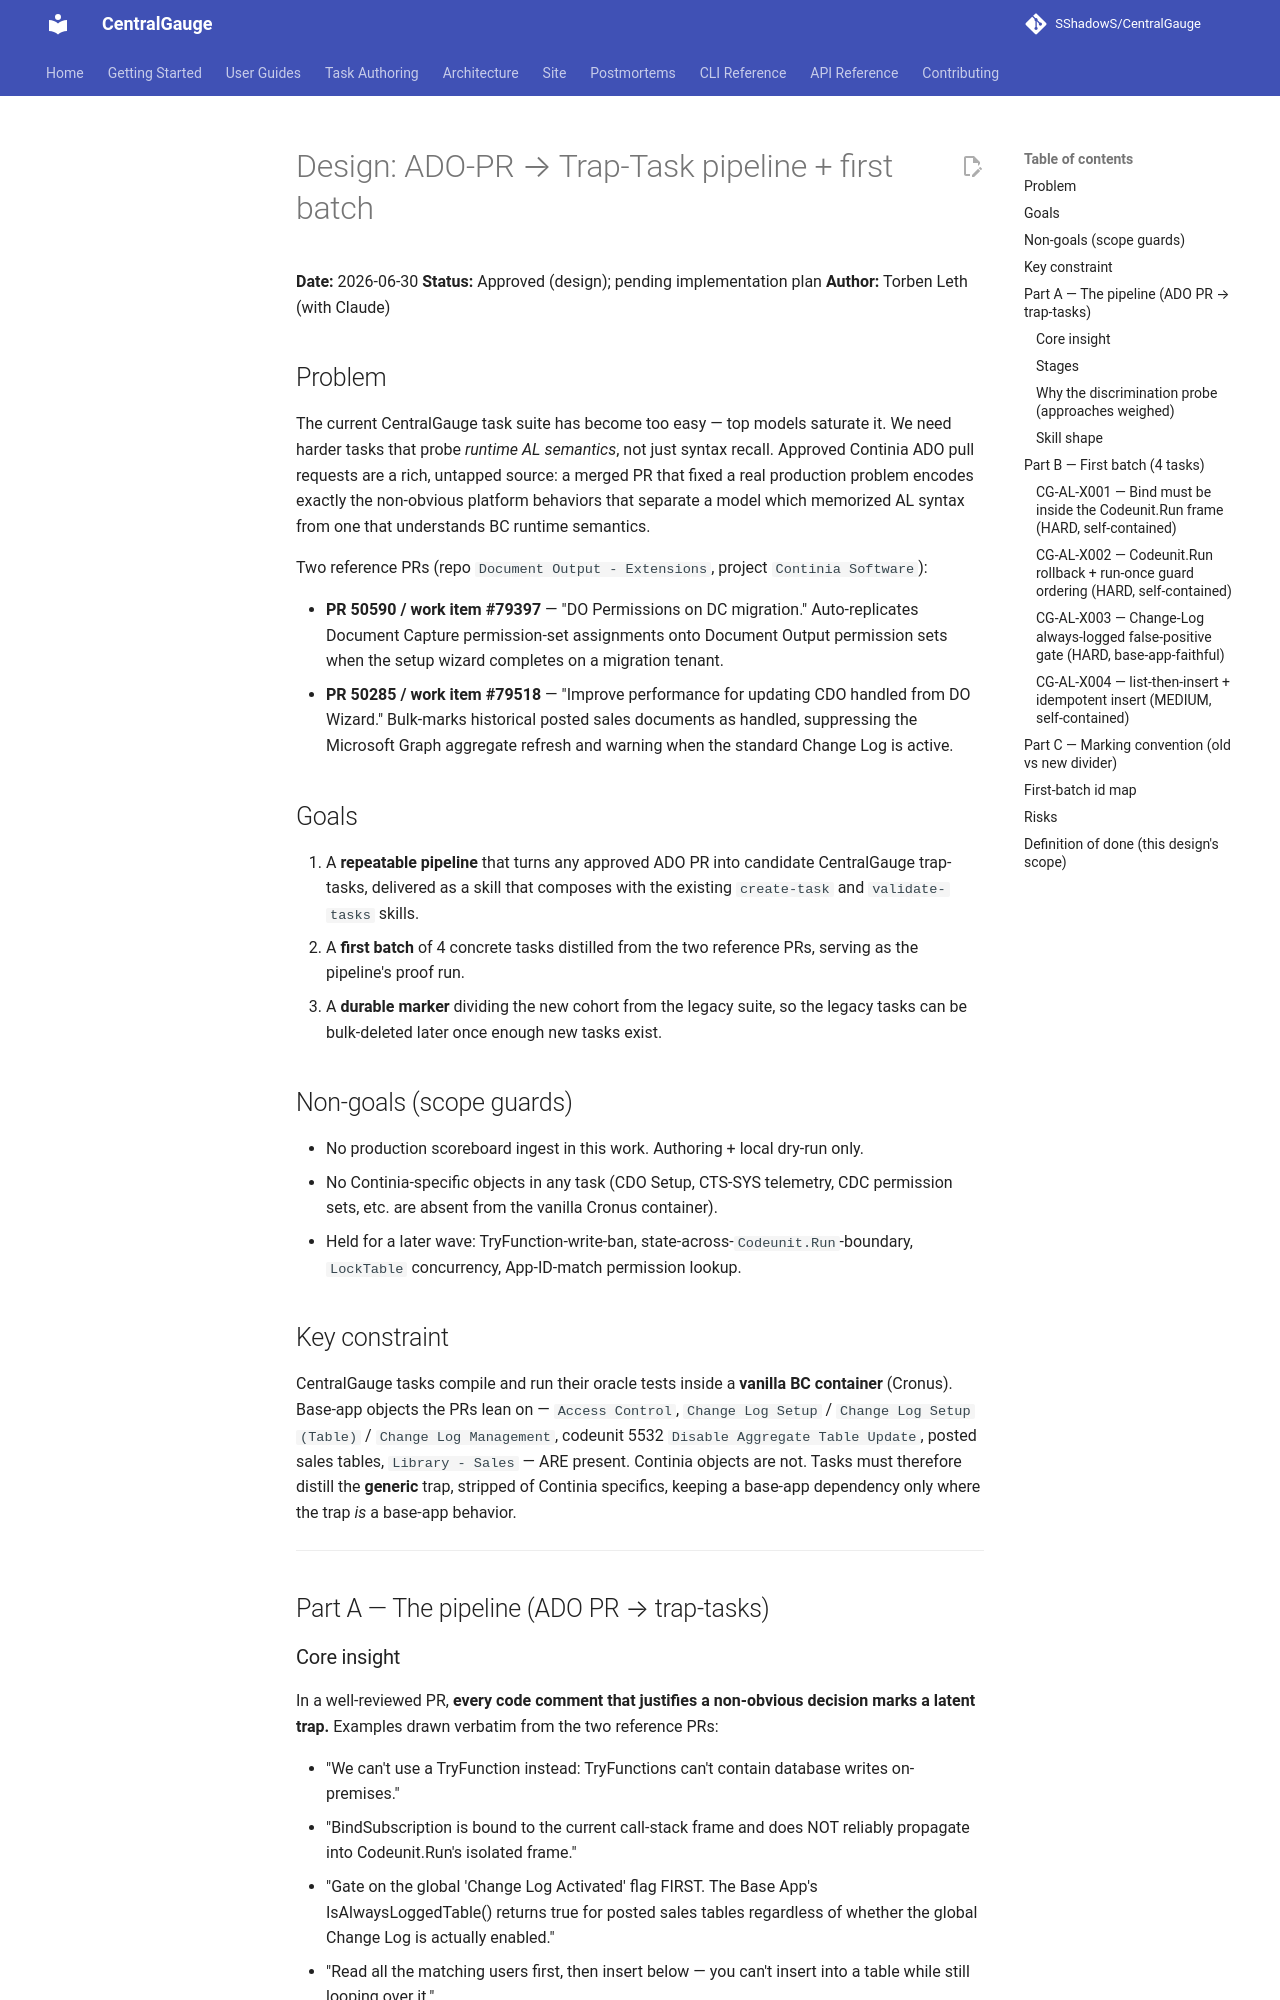

repository: SShadowS/CentralGauge · page: superpowers/specs/2026-06-30-ado-pr-trap-tasks-design/index.html · generator: mkdocs

# Design: ADO-PR → Trap-Task pipeline + first batch

**Date:** 2026-06-30
**Status:** Approved (design); pending implementation plan
**Author:** Torben Leth (with Claude)

## Problem

The current CentralGauge task suite has become too easy — top models saturate it.
We need harder tasks that probe *runtime AL semantics*, not just syntax recall.
Approved Continia ADO pull requests are a rich, untapped source: a merged PR that
fixed a real production problem encodes exactly the non-obvious platform behaviors
that separate a model which memorized AL syntax from one that understands BC
runtime semantics.

Two reference PRs (repo `Document Output - Extensions`, project `Continia Software`):

- **PR 50590 / work item #79397** — "DO Permissions on DC migration." Auto-replicates
  Document Capture permission-set assignments onto Document Output permission sets when
  the setup wizard completes on a migration tenant.
- **PR 50285 / work item #79518** — "Improve performance for updating CDO handled from DO
  Wizard." Bulk-marks historical posted sales documents as handled, suppressing the
  Microsoft Graph aggregate refresh and warning when the standard Change Log is active.

## Goals

1. A **repeatable pipeline** that turns any approved ADO PR into candidate CentralGauge
   trap-tasks, delivered as a skill that composes with the existing `create-task` and
   `validate-tasks` skills.
2. A **first batch** of 4 concrete tasks distilled from the two reference PRs, serving as
   the pipeline's proof run.
3. A **durable marker** dividing the new cohort from the legacy suite, so the legacy
   tasks can be bulk-deleted later once enough new tasks exist.

## Non-goals (scope guards)

- No production scoreboard ingest in this work. Authoring + local dry-run only.
- No Continia-specific objects in any task (CDO Setup, CTS-SYS telemetry, CDC permission
  sets, etc. are absent from the vanilla Cronus container).
- Held for a later wave: TryFunction-write-ban, state-across-`Codeunit.Run`-boundary,
  `LockTable` concurrency, App-ID-match permission lookup.

## Key constraint

CentralGauge tasks compile and run their oracle tests inside a **vanilla BC container**
(Cronus). Base-app objects the PRs lean on — `Access Control`, `Change Log Setup` /
`Change Log Setup (Table)` / `Change Log Management`, codeunit 5532 `Disable Aggregate
Table Update`, posted sales tables, `Library - Sales` — ARE present. Continia objects are
not. Tasks must therefore distill the **generic** trap, stripped of Continia specifics,
keeping a base-app dependency only where the trap *is* a base-app behavior.

---

## Part A — The pipeline (ADO PR → trap-tasks)

### Core insight

In a well-reviewed PR, **every code comment that justifies a non-obvious decision marks a
latent trap.** Examples drawn verbatim from the two reference PRs:

- "We can't use a TryFunction instead: TryFunctions can't contain database writes on-premises."
- "BindSubscription is bound to the current call-stack frame and does NOT reliably
  propagate into Codeunit.Run's isolated frame."
- "Gate on the global 'Change Log Activated' flag FIRST. The Base App's
  IsAlwaysLoggedTable() returns true for posted sales tables regardless of whether the
  global Change Log is actually enabled."
- "Read all the matching users first, then insert below — you can't insert into a table
  while still looping over it."

Each justification is one thing a syntax-only model gets wrong. The pipeline harvests
these justifications and turns each into a task whose oracle a trap-naive solution fails.
